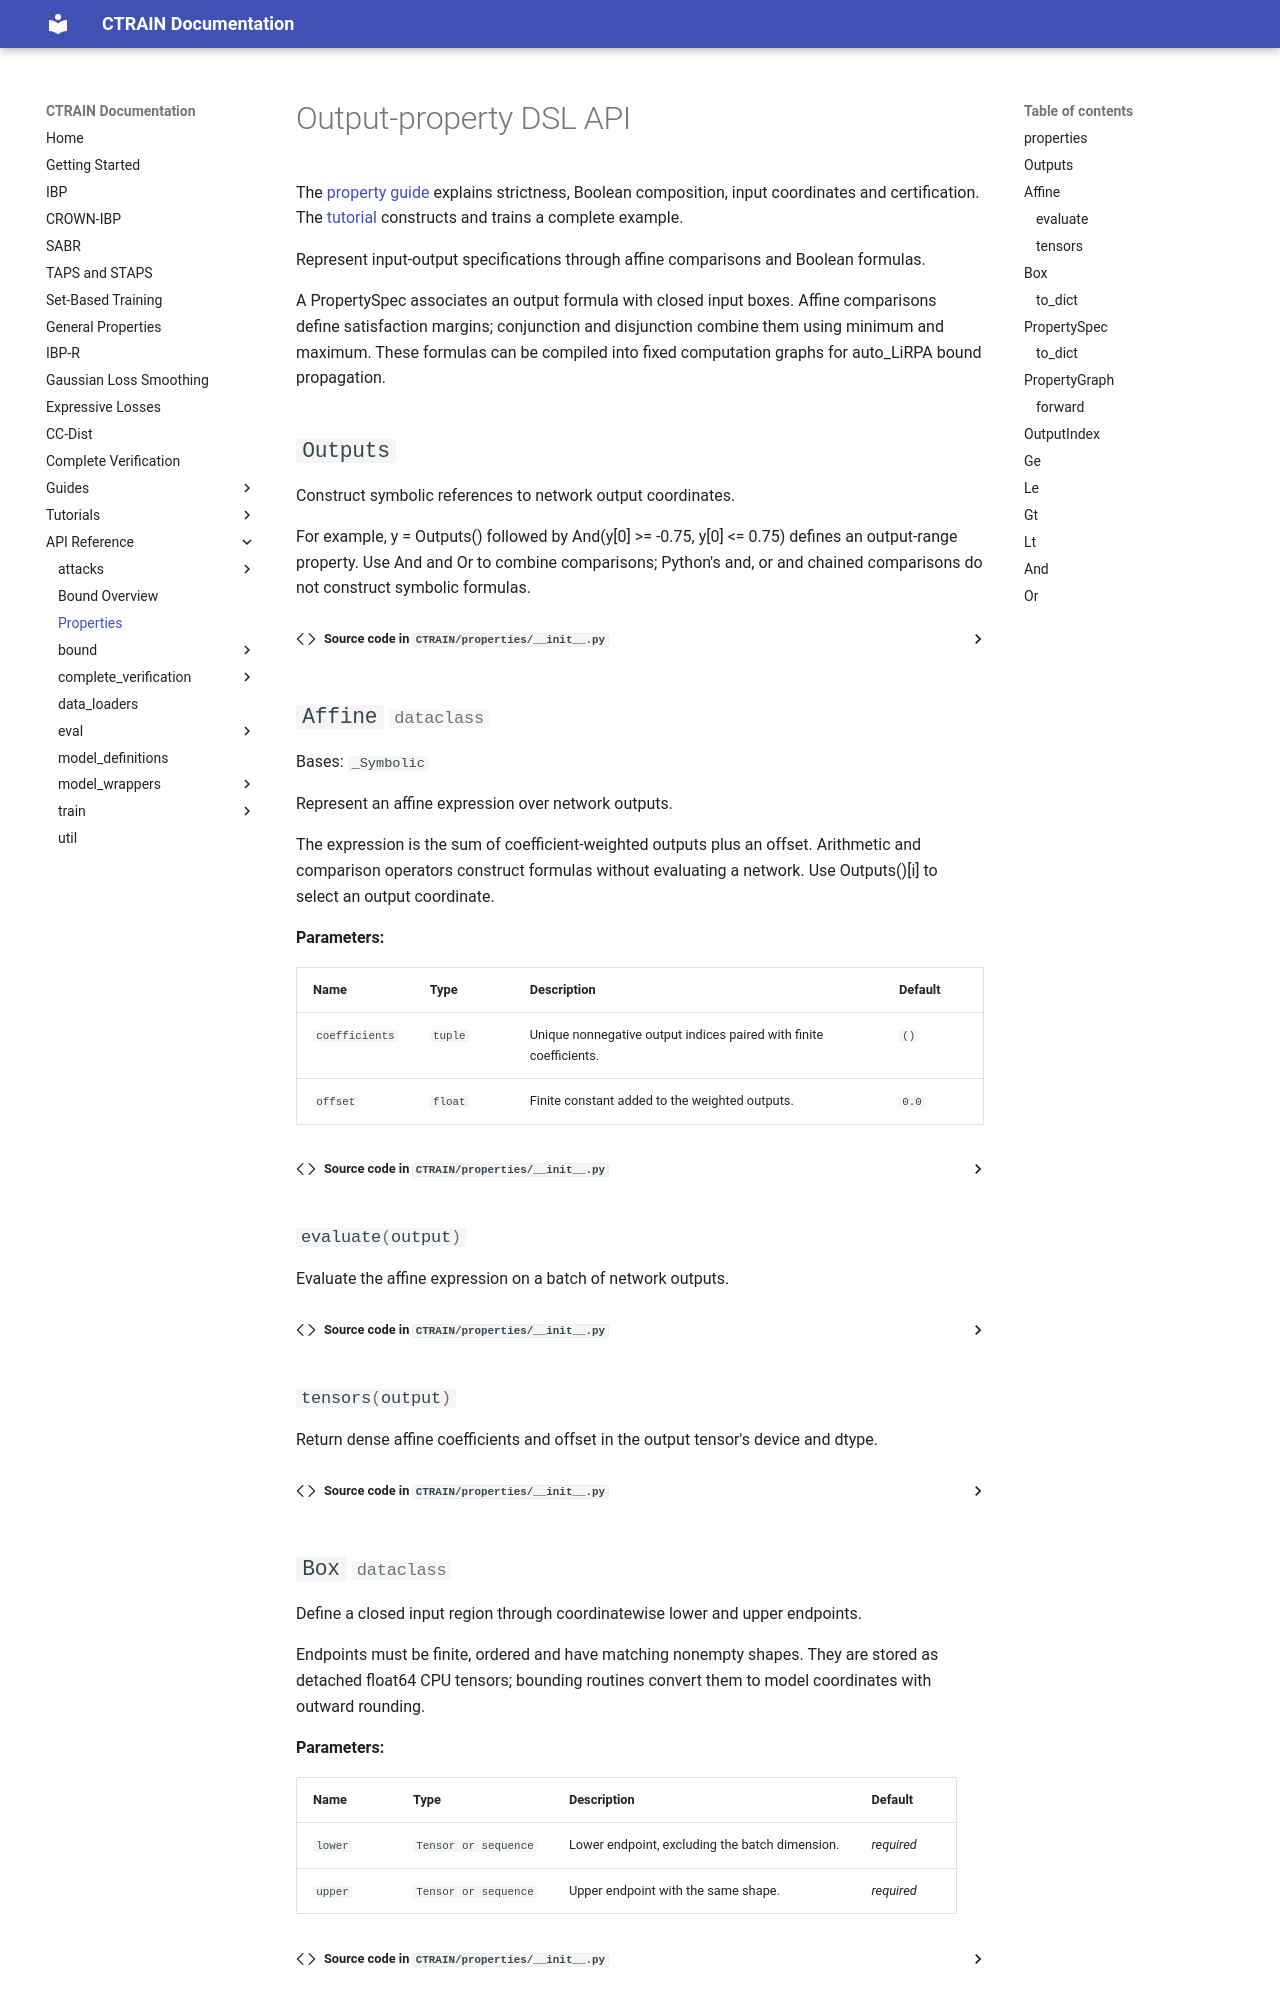

repository: ADA-research/CTRAIN · page: api/properties/index.html · generator: mkdocs

# Output-property DSL API

The [property guide](../properties.md) explains strictness, Boolean composition,
input coordinates and certification. The [tutorial](../examples/general_properties.ipynb)
constructs and trains a complete example.
